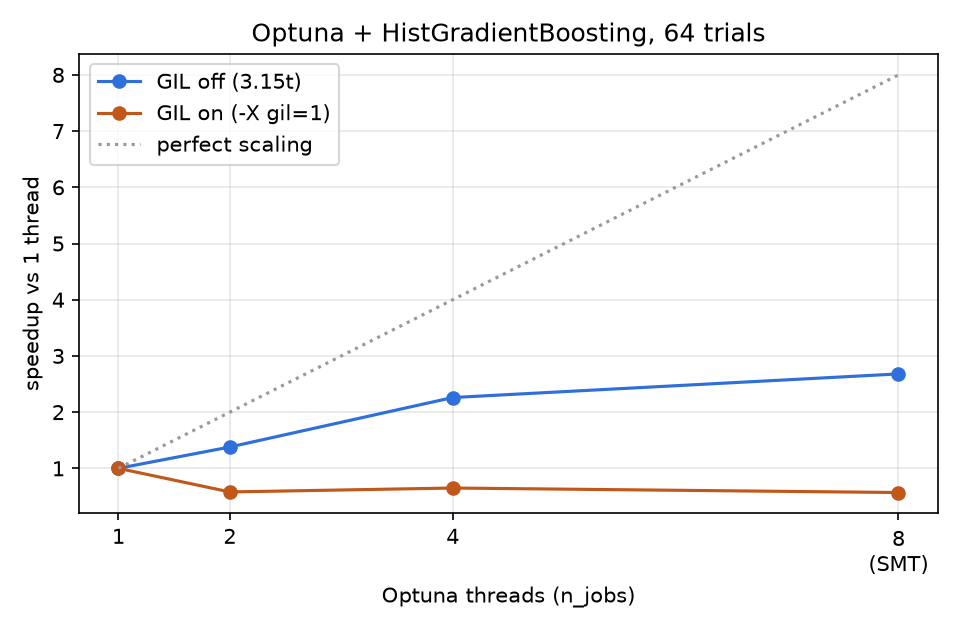

The table this chart was drawn from, first rows:
gil, n_jobs, n_trials, seconds, trials_per_s, speedup, cpu, cores
False, 1, 64, 118.9, 0.538, 1.0, AMD Ryzen 5 2500U with Radeon Vega Mobil…, 8
False, 2, 64, 86.42, 0.741, 1.38, AMD Ryzen 5 2500U with Radeon Vega Mobil…, 8
False, 4, 64, 52.69, 1.215, 2.26, AMD Ryzen 5 2500U with Radeon Vega Mobil…, 8
False, 8, 64, 44.46, 1.44, 2.68, AMD Ryzen 5 2500U with Radeon Vega Mobil…, 8
True, 1, 64, 121.4, 0.527, 1.0, AMD Ryzen 5 2500U with Radeon Vega Mobil…, 8
True, 2, 64, 208.4, 0.307, 0.58, AMD Ryzen 5 2500U with Radeon Vega Mobil…, 8
True, 4, 64, 186.5, 0.343, 0.65, AMD Ryzen 5 2500U with Radeon Vega Mobil…, 8
True, 8, 64, 213.8, 0.299, 0.57, AMD Ryzen 5 2500U with Radeon Vega Mobil…, 8
